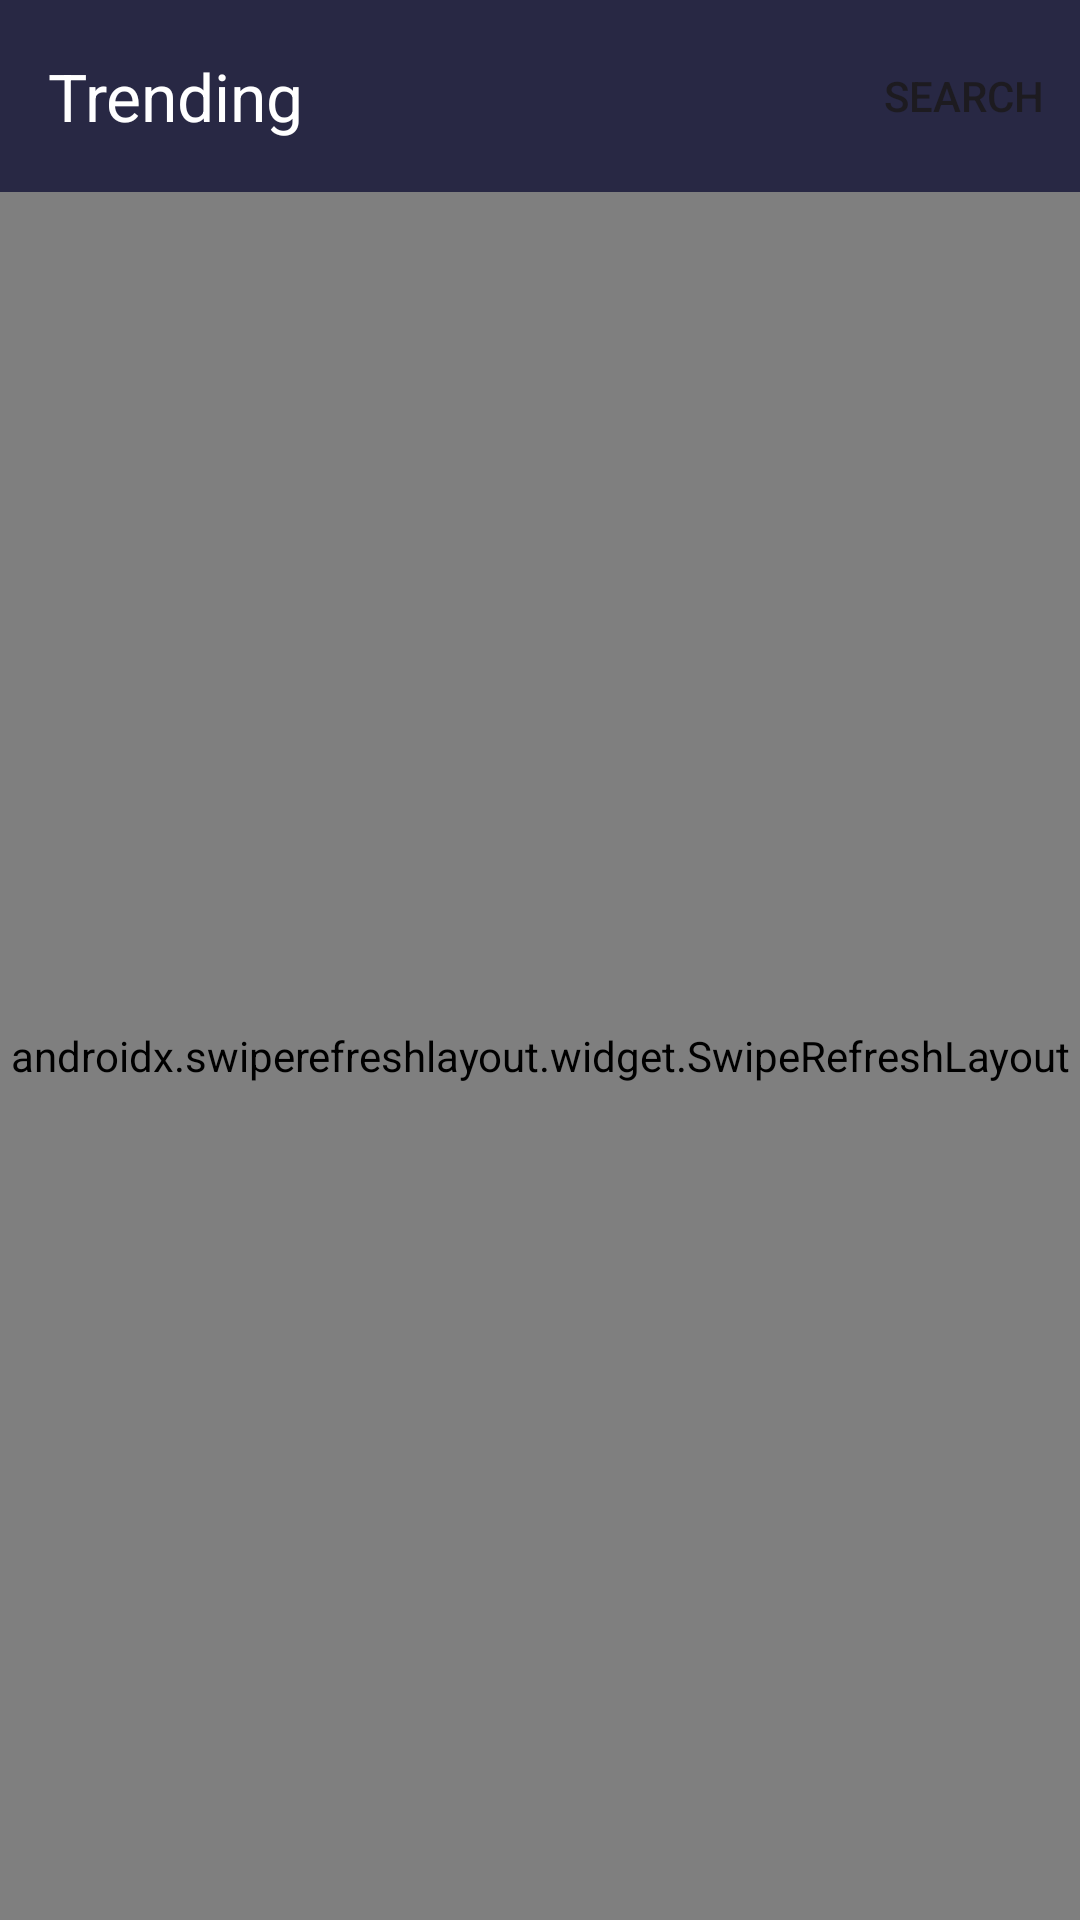

Android layout source for this screen:
<!-- AndroidManifest.xml: application theme Theme.TrendingRepos -->
<!-- res/layout/activity_main.xml -->
<?xml version="1.0" encoding="utf-8"?>
<androidx.constraintlayout.widget.ConstraintLayout xmlns:android="http://schemas.android.com/apk/res/android"
    xmlns:app="http://schemas.android.com/apk/res-auto"
    xmlns:tools="http://schemas.android.com/tools"
    android:layout_width="match_parent"
    android:layout_height="match_parent"
    android:background="@color/black">

    <com.google.android.material.appbar.AppBarLayout
        android:id="@+id/appbar"
        android:layout_width="match_parent"
        android:layout_height="wrap_content"
        app:layout_constraintEnd_toEndOf="parent"
        app:layout_constraintStart_toStartOf="parent"
        app:layout_constraintTop_toTopOf="parent"
        app:liftOnScrollTargetViewId="@id/repositoriesRv">

        <com.google.android.material.appbar.MaterialToolbar
            android:id="@+id/toolbar"
            android:layout_width="match_parent"
            android:layout_height="?attr/actionBarSize"
            android:background="@color/dark_gray"
            app:menu="@menu/option_menu"
            app:title="Trending"
            app:titleTextColor="@color/white" />

    </com.google.android.material.appbar.AppBarLayout>

    <androidx.fragment.app.FragmentContainerView
        android:id="@+id/noInternetFr"
        android:layout_width="match_parent"
        android:layout_height="0dp"
        android:elevation="1dp"
        app:layout_constraintBottom_toBottomOf="parent"
        app:layout_constraintEnd_toEndOf="parent"
        app:layout_constraintStart_toStartOf="parent"
        app:layout_constraintTop_toBottomOf="@+id/appbar"
        app:layout_constraintVertical_bias="0.0" />

    <androidx.swiperefreshlayout.widget.SwipeRefreshLayout
        android:id="@+id/swRefresh"
        android:layout_width="0dp"
        android:layout_height="0dp"
        app:layout_constraintBottom_toBottomOf="parent"
        app:layout_constraintEnd_toEndOf="parent"
        app:layout_constraintStart_toStartOf="parent"
        app:layout_constraintTop_toBottomOf="@+id/appbar">

        <androidx.constraintlayout.widget.ConstraintLayout
            android:layout_width="match_parent"
            android:layout_height="match_parent">

            <com.facebook.shimmer.ShimmerFrameLayout
                android:id="@+id/shimmer"
                android:layout_width="match_parent"
                android:layout_height="match_parent"
                app:layout_constraintBottom_toBottomOf="parent"
                app:layout_constraintEnd_toEndOf="parent"
                app:layout_constraintStart_toStartOf="parent"
                app:layout_constraintTop_toTopOf="parent">

                <ScrollView
                    android:layout_width="match_parent"
                    android:layout_height="match_parent">

                    <androidx.appcompat.widget.LinearLayoutCompat
                        android:layout_width="match_parent"
                        android:layout_height="match_parent"
                        android:orientation="vertical">

                        <include layout="@layout/shimmer_view" />

                        <include layout="@layout/shimmer_view" />

                        <include layout="@layout/shimmer_view" />

                        <include layout="@layout/shimmer_view" />

                        <include layout="@layout/shimmer_view" />

                        <include layout="@layout/shimmer_view" />

                        <include layout="@layout/shimmer_view" />

                        <include layout="@layout/shimmer_view" />

                        <include layout="@layout/shimmer_view" />

                        <include layout="@layout/shimmer_view" />

                        <include layout="@layout/shimmer_view" />

                        <include layout="@layout/shimmer_view" />

                        <include layout="@layout/shimmer_view" />

                        <include layout="@layout/shimmer_view" />
                    </androidx.appcompat.widget.LinearLayoutCompat>

                </ScrollView>

            </com.facebook.shimmer.ShimmerFrameLayout>

            <androidx.recyclerview.widget.RecyclerView
                android:id="@+id/repositoriesRv"
                android:layout_width="match_parent"
                android:layout_height="match_parent"
                app:layout_constraintBottom_toBottomOf="parent"
                app:layout_constraintEnd_toEndOf="parent"
                app:layout_constraintStart_toStartOf="parent"
                app:layout_constraintTop_toTopOf="parent" />

        </androidx.constraintlayout.widget.ConstraintLayout>

    </androidx.swiperefreshlayout.widget.SwipeRefreshLayout>

</androidx.constraintlayout.widget.ConstraintLayout>
<!-- res/layout/shimmer_view.xml (included above) -->
<?xml version="1.0" encoding="utf-8"?>
<androidx.constraintlayout.widget.ConstraintLayout xmlns:android="http://schemas.android.com/apk/res/android"
    xmlns:app="http://schemas.android.com/apk/res-auto"
    android:layout_width="match_parent"
    android:layout_height="wrap_content">

    <com.google.android.material.card.MaterialCardView
        android:layout_width="0dp"
        android:layout_height="wrap_content"
        android:layout_marginStart="16dp"
        android:layout_marginEnd="16dp"
        android:layout_marginBottom="16dp"
        android:elevation="4dp"
        app:cardCornerRadius="8dp"
        app:layout_constraintBottom_toBottomOf="parent"
        app:layout_constraintEnd_toEndOf="parent"
        app:layout_constraintStart_toStartOf="parent"
        app:layout_constraintTop_toTopOf="parent">

        <androidx.appcompat.widget.LinearLayoutCompat
            android:layout_width="match_parent"
            android:layout_height="match_parent"
            android:orientation="vertical">

            <androidx.appcompat.widget.AppCompatTextView
                android:layout_width="75dp"
                android:layout_height="wrap_content"
                android:layout_marginStart="16dp"
                android:layout_marginTop="16dp"
                android:layout_marginBottom="0dp"
                android:background="@color/shimmerColor"
                android:textSize="12sp" />

            <androidx.appcompat.widget.AppCompatTextView
                android:layout_width="200dp"
                android:layout_height="wrap_content"
                android:layout_marginStart="16dp"
                android:layout_marginTop="16dp"
                android:layout_marginBottom="16dp"
                android:background="@color/shimmerColor"
                android:textSize="16sp" />

        </androidx.appcompat.widget.LinearLayoutCompat>

    </com.google.android.material.card.MaterialCardView>

</androidx.constraintlayout.widget.ConstraintLayout>
<!-- resources referenced by this layout -->
<resources>
  <color name="black">#FF000000</color>
  <color name="dark_gray">#282844</color>
  <color name="shimmerColor">#C2C2C2</color>
  <color name="white">#FFFFFFFF</color>
  <style name="Theme.TrendingRepos" parent="Base.Theme.TrendingRepos">
          <item name="colorPrimaryDark">@color/dark_gray</item>
  
      </style>
  <style name="Base.Theme.TrendingRepos" parent="Theme.Material3.DayNight.NoActionBar">
      </style>
</resources>
